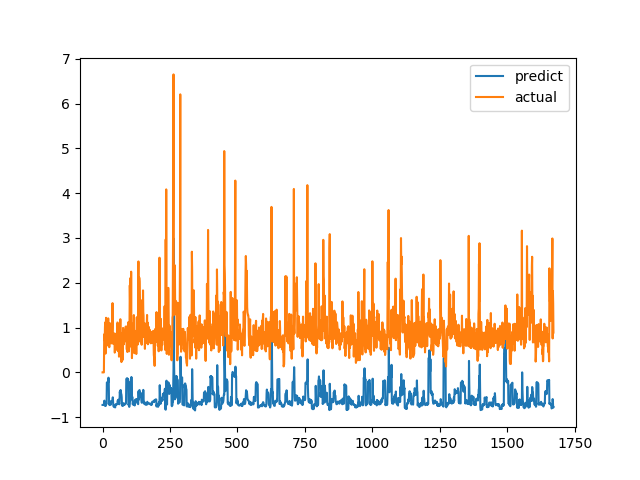

Values plotted in this chart, from the file beside it:
predict, actual
-0.7267, 0.0
-0.7269, 0.0
-0.7269, 0.0
-0.7269, 0.0
-0.727, 0.0
-0.727, 0.0
-0.6463, 0.6915
-0.6305, 0.8558
-0.7384, 0.7094
-0.7444, 1.015
-0.7212, 1.116
-0.7087, 0.4183
-0.7462, 1.002
-0.7034, 1.219
-0.6953, 1.143
-0.7029, 0.6528
-0.2235, 0.6747
-0.2244, 0.601
-0.246, 0.6695
-0.2384, 0.6538
-0.2421, 0.7814
-0.2151, 1.206
-0.1179, 0.8469
-0.1956, 0.8286
-0.6997, 0.6482
-0.719, 0.5624
-0.7296, 0.7183
-0.7155, 1.1
-0.6704, 0.9542
-0.684, 0.729
-0.7108, 0.6694
-0.7187, 0.8631
-0.6381, 0.6465
-0.6591, 0.8223
-0.6425, 0.9236
-0.6345, 0.8301
-0.6437, 1.067
-0.6162, 1.546
-0.5569, 0.6827
-0.6393, 0.6386
-0.744, 0.6464
-0.7628, 0.6881
-0.7662, 0.7274
-0.7628, 0.65
-0.7686, 0.8694
-0.7461, 0.4409
-0.7804, 0.4519
-0.7815, 0.7575
-0.7154, 0.4952
-0.7269, 0.6851
-0.7218, 0.7244
-0.7176, 0.8654
-0.7049, 0.74
-0.7135, 0.8071
-0.7097, 0.8204
-0.7083, 1.114
-0.6302, 1.109
-0.6353, 0.4751
-0.6925, 1.039
-0.6088, 0.9458
... 1,612 more rows
